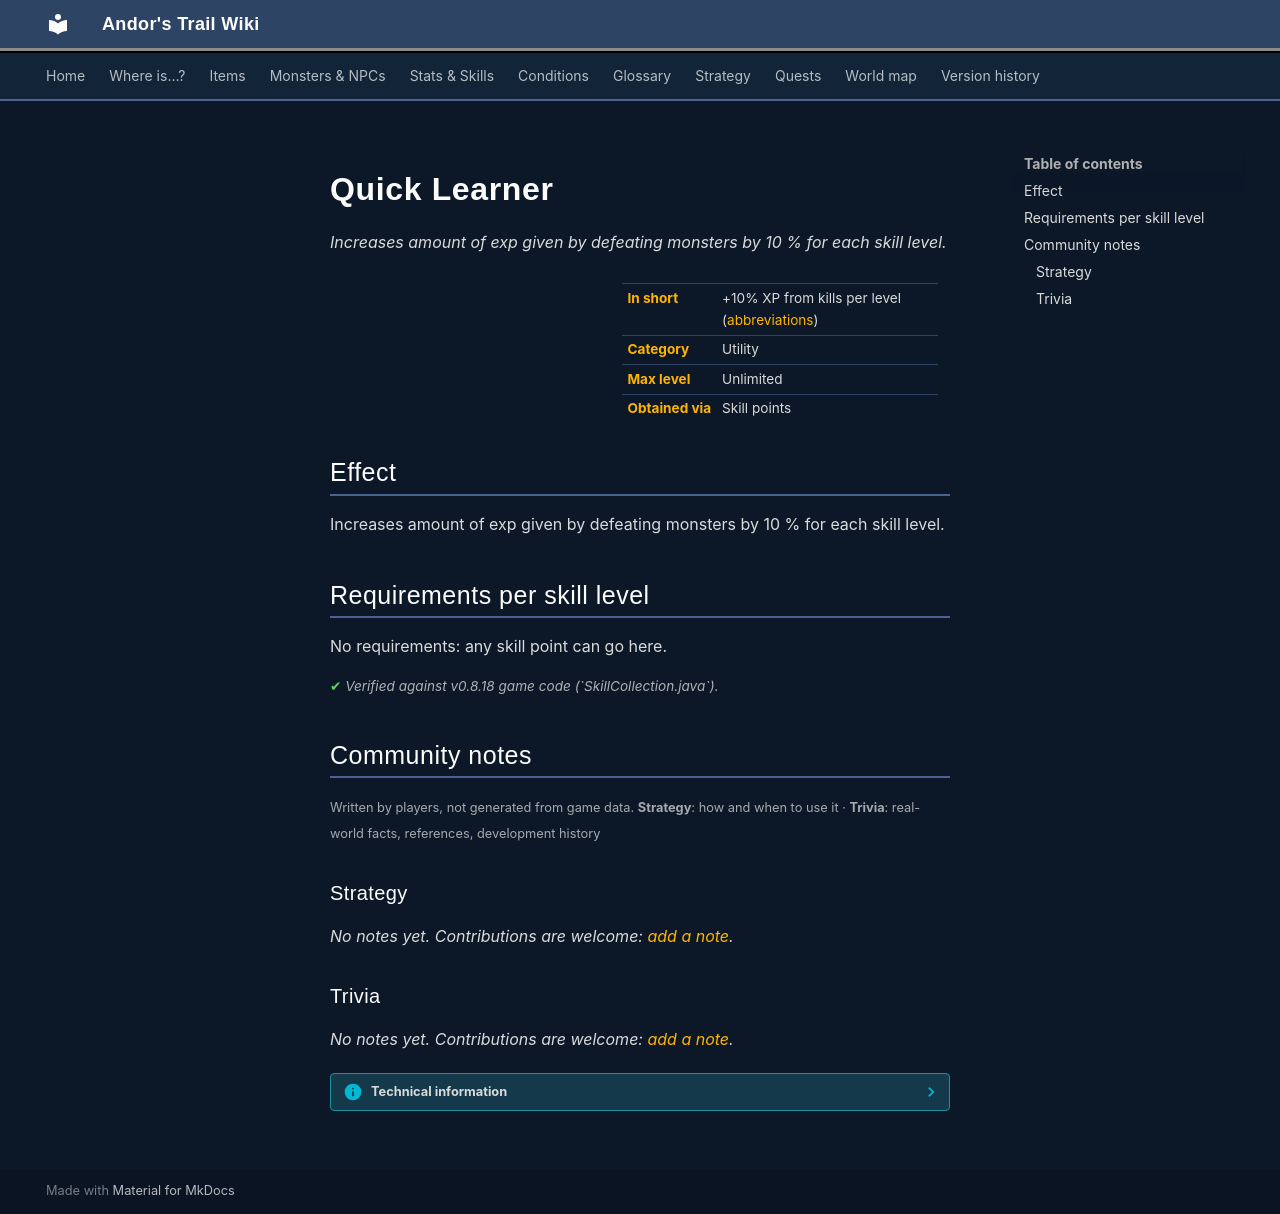

repository: asdfghjkl628/Andor-s-Trail-Wikiiii · page: skills/moreExp/index.html · generator: mkdocs

# Quick Learner

*Increases amount of exp given by defeating monsters by 10 % for each skill level.*

<div class="infobox" markdown>

| | |
|---|---|
| **In short** | +10% XP from kills per level ([abbreviations](../glossary.md)) |
| **Category** | Utility |
| **Max level** | Unlimited |
| **Obtained via** | Skill points |

</div>

## Effect

Increases amount of exp given by defeating monsters by 10 % for each skill level.

## Requirements per skill level

No requirements: any skill point can go here.

<p class="verified">Verified against v0.8.18 game code (`SkillCollection.java`).</p>


## Community notes

<small>Written by players, not generated from game data. **Strategy**: how and when to use it · **Trivia**: real-world facts, references, development history</small>

### Strategy

*No notes yet. Contributions are welcome: [add a note](https://github.com/asdfghjkl628/Andor-s-Trail-Wikiiii/new/main/notes/skills?filename=moreExp.md&value=%23%23%20Strategy%0A%0A%3C%21--%20how%20and%20when%20to%20use%20it%20--%3E%0A%0A%23%23%20Trivia%0A%0A%3C%21--%20real-world%20facts%2C%20references%2C%20development%20history%20--%3E%0A).*

### Trivia

*No notes yet. Contributions are welcome: [add a note](https://github.com/asdfghjkl628/Andor-s-Trail-Wikiiii/new/main/notes/skills?filename=moreExp.md&value=%23%23%20Strategy%0A%0A%3C%21--%20how%20and%20when%20to%20use%20it%20--%3E%0A%0A%23%23%20Trivia%0A%0A%3C%21--%20real-world%20facts%2C%20references%2C%20development%20history%20--%3E%0A).*


??? info "Technical information"

    | | |
    |---|---|
    | Skill ID | `moreExp` |
    | In-game list position | 10 |
    | Level-up type | `alwaysShown` |
    | Category (internal) | `utility` |
    | String keys | `skill_title_more_exp`, `skill_longdescription_more_exp` |
    | Values in description | `PER_SKILLPOINT_INCREASE_MORE_EXP_PERCENT` = 10 |
    | Granting dialogue nodes | – |
    | Source files | `model/ability/SkillCollection.java`, `activity/SkillInfoActivity.java`, `res/values/strings.xml` |
